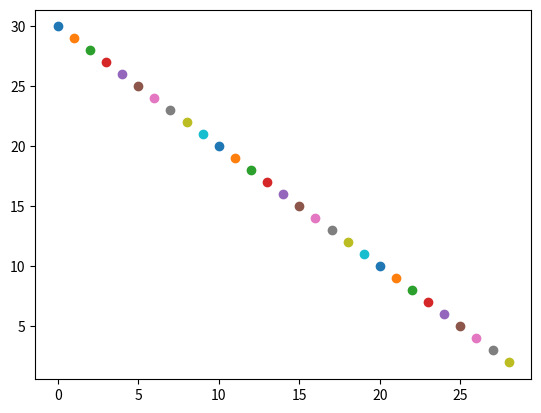

Reproduce this figure in Python. (Note: this script raises an exception after producing the figure.)
import matplotlib.pyplot as plt

i = 0
retFile = open("./result.txt", "w")
data = [ i for i in range(30,1,-1) ]
while(i<30):
    x = data[i]
    plt.plot(i,x,'o')
    i+=1
    retFile.write('i:{}, data:{}\n'.format(str(i),str(data[i])))
    plt.pause(0.1)
plt.show()
retFile.close()

print("finish")
